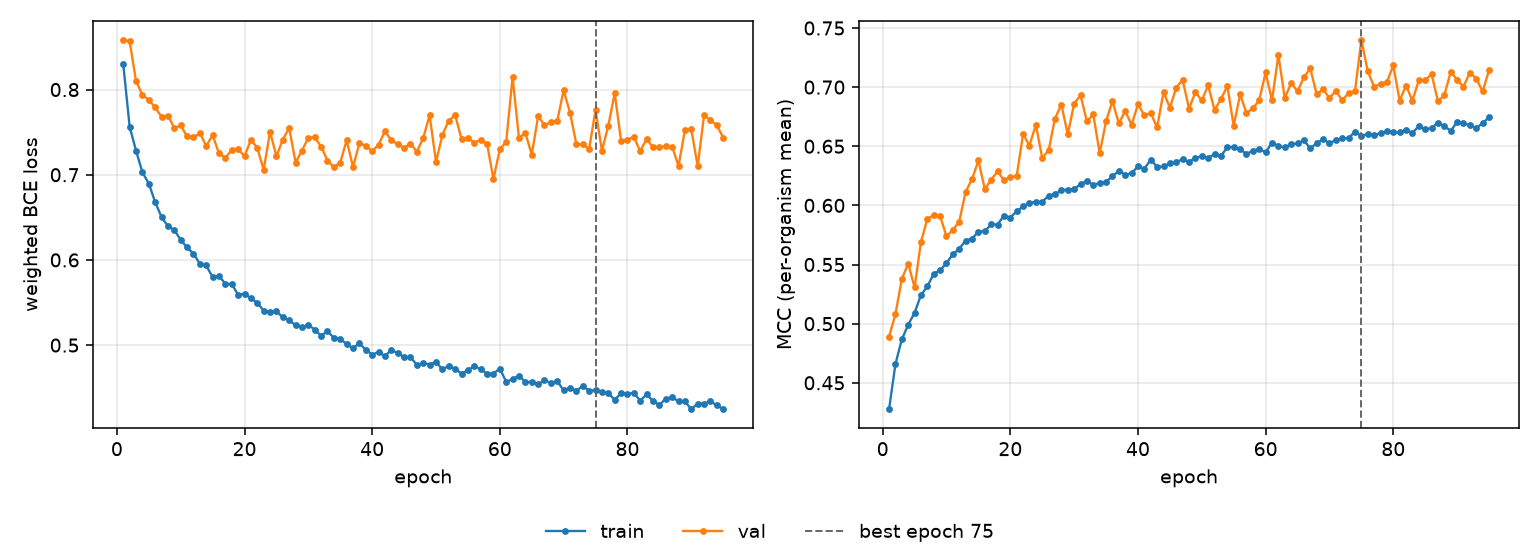

Values plotted in this chart, from the file beside it:
epoch, tr_loss, vl_loss, tr_mcc, vl_mcc, is_best
1, 0.8298, 0.8583, 0.4276, 0.4891, False
2, 0.7564, 0.8566, 0.4658, 0.5079, False
3, 0.7283, 0.8102, 0.4867, 0.5378, False
4, 0.7029, 0.7936, 0.4991, 0.5508, False
5, 0.6897, 0.7877, 0.5092, 0.5307, False
6, 0.6679, 0.779, 0.5242, 0.569, False
7, 0.6503, 0.7679, 0.5314, 0.5887, False
8, 0.6397, 0.7693, 0.5422, 0.5917, False
9, 0.6351, 0.7549, 0.5451, 0.5911, False
10, 0.6235, 0.7579, 0.5512, 0.5738, False
11, 0.6147, 0.7449, 0.5586, 0.5794, False
12, 0.6075, 0.7438, 0.5633, 0.5863, False
13, 0.5954, 0.7491, 0.5703, 0.6115, False
14, 0.5936, 0.7338, 0.5718, 0.6221, False
15, 0.5798, 0.7464, 0.5778, 0.638, False
16, 0.5812, 0.725, 0.5782, 0.6138, False
17, 0.572, 0.7198, 0.5839, 0.6217, False
18, 0.5718, 0.7291, 0.5838, 0.6288, False
19, 0.559, 0.7303, 0.5914, 0.6213, False
20, 0.5604, 0.7215, 0.5897, 0.6237, False
21, 0.5548, 0.7413, 0.595, 0.625, False
22, 0.5497, 0.7313, 0.5991, 0.6602, False
23, 0.5404, 0.7059, 0.6023, 0.6506, False
24, 0.5385, 0.7503, 0.603, 0.6681, False
25, 0.5395, 0.7217, 0.6029, 0.6401, False
26, 0.5327, 0.7413, 0.6083, 0.6465, False
27, 0.5294, 0.755, 0.6096, 0.6734, False
28, 0.5231, 0.7142, 0.6128, 0.6852, False
29, 0.5207, 0.7284, 0.6134, 0.66, False
30, 0.5239, 0.7434, 0.6136, 0.6861, False
31, 0.5181, 0.7439, 0.6181, 0.6932, False
32, 0.5111, 0.7331, 0.6207, 0.671, False
33, 0.5162, 0.7167, 0.6173, 0.6769, False
34, 0.5086, 0.7089, 0.619, 0.644, False
35, 0.5073, 0.7143, 0.62, 0.671, False
36, 0.5012, 0.7405, 0.6247, 0.6882, False
37, 0.4965, 0.7092, 0.6291, 0.6693, False
38, 0.5021, 0.7369, 0.626, 0.6798, False
39, 0.4944, 0.7341, 0.6271, 0.6681, False
40, 0.4889, 0.7276, 0.633, 0.6855, False
41, 0.4917, 0.7354, 0.631, 0.676, False
42, 0.4874, 0.7508, 0.6387, 0.6779, False
43, 0.4941, 0.7406, 0.6326, 0.666, False
44, 0.4907, 0.7357, 0.6329, 0.6957, False
45, 0.4859, 0.7316, 0.6355, 0.6826, False
46, 0.4859, 0.7366, 0.6366, 0.6996, False
47, 0.4768, 0.7271, 0.639, 0.7061, False
48, 0.479, 0.7431, 0.6367, 0.6819, False
49, 0.4772, 0.7698, 0.6403, 0.6958, False
50, 0.4804, 0.715, 0.6414, 0.6887, False
51, 0.4714, 0.7466, 0.6404, 0.7015, False
52, 0.4758, 0.7635, 0.6432, 0.6806, False
53, 0.4721, 0.77, 0.6414, 0.6899, False
54, 0.4666, 0.7422, 0.6495, 0.7009, False
55, 0.4705, 0.7432, 0.6491, 0.6671, False
56, 0.4753, 0.7379, 0.6475, 0.6938, False
57, 0.4719, 0.7407, 0.6434, 0.6781, False
58, 0.4663, 0.7364, 0.6463, 0.6821, False
59, 0.4666, 0.6948, 0.6477, 0.689, False
60, 0.4725, 0.7299, 0.6447, 0.7124, False
... 35 more rows
